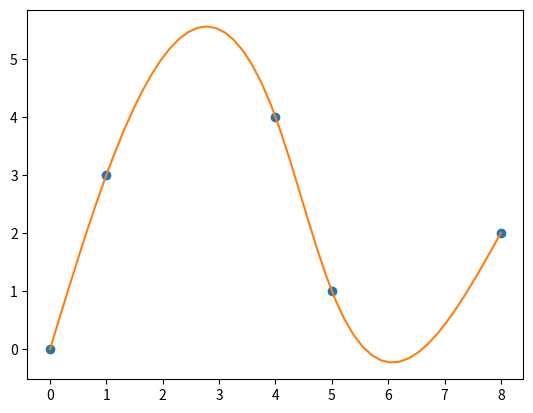

Source code (Python):
import numpy as np
import matplotlib.pyplot as plt


def cubic_spline_interpolation(x, y):
    h = x[1:] - x[:-1]
    a = y
    left = np.array([[1, 0, 0, 0, 0],
                     [h[0], 2 * (h[0] + h[1]), h[1], 0, 0],
                     [0, h[1], 2 * (h[1] + h[2]), h[2], 0],
                     [0, 0, h[2], 2 * (h[2] + h[3]), h[3]],
                     [0, 0, 0, 0, 1]])
    right = np.array([[0],
                      [3 * (a[2] - a[1]) / h[1] - 3 * (a[1] - a[0]) / h[0]],
                      [3 * (a[3] - a[2]) / h[2] - 3 * (a[2] - a[1]) / h[1]],
                      [3 * (a[4] - a[3]) / h[3] - 3 * (a[3] - a[2]) / h[2]],
                      [0]])
    c = (np.linalg.inv(left) @ right).T[0]
    b = (a[1:] - a[:-1]) / h - h * (c[1:] + 2 * c[:-1]) / 3
    d = (c[1:] - c[:-1]) / (3 * h)
    a = a[:-1]
    c = c[:-1]

    return a, b, c, d


def generate_plot_points(x, a, b, c, d):
    plot_x_array = np.linspace(x[0], x[-1], 50)
    plot_y_array = np.empty(plot_x_array.shape)

    for i in range(len(x) - 1):
        use_indices = (plot_x_array >= x[i]) * (plot_x_array <= x[i+1])
        x_in_range = plot_x_array[use_indices]
        plot_y_array[use_indices] = (a[i] + b[i] * (x_in_range - x[i]) + c[i] * (x_in_range - x[i])**2
                                     + d[i] * (x_in_range - x[i])**3)

    return plot_x_array, plot_y_array


def main():
    x = np.array([0., 1., 4., 5., 8.])
    y = np.array([0., 3., 4., 1., 2.])

    a, b, c, d = cubic_spline_interpolation(x, y)
    plot_x_array, plot_y_array = generate_plot_points(x, a, b, c, d)

    plt.plot(x, y, 'o')
    plt.plot(plot_x_array, plot_y_array)
    plt.show()


if __name__ == '__main__':
    main()
